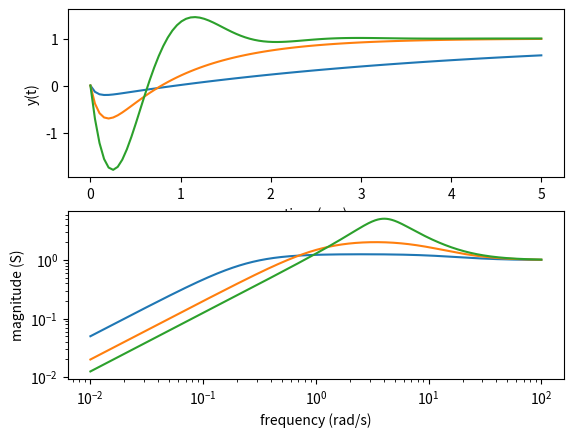

Reproduce this figure in Python.
import matplotlib.pyplot as plt
import numpy as np
import scipy.signal as scs

# Process model of G with various Controller Gains
# G(s) = (-s+1)/(s+1)
#controller k1 = kc*((s+1)/s)*(1/(0.05*s+1))

# explicitly calculate the poles and zeros of the closed loop transfer function


def Closed_loop(Kz, Kp, Gz, Gp):
    """Kz & Gz is the polynomial constants in the numerator
    Kp & Gp is the polynomial constants in the denominator"""

    # calculating the product of the two polynomials in the numerator and denominator of transfer function GK
    Z_GK = np.polymul(Kz, Gz)
    P_GK = np.polymul(Kp, Gp)

    #calculating the polynomial of closed loop sensitivity function s = 1/(1+GK)
    Zeros_poly = Z_GK
    Poles_poly = np.polyadd(Z_GK, P_GK)
    return Zeros_poly, Poles_poly


def K_cl(KC):
    """system's numerator Gz = [-1, 1]
    system's denominator Gp = [1, 1]"""

    Kz = [KC, KC]
    Kp = [0.05, 1, 0]
    Gz = [-1, 1]
    Gp = [1, 1]

    # closed loop poles and zeros
    [Z_cl_poly, P_cl_poly] = Closed_loop(Kz, Kp, Gz, Gp)
    # calculating the response
    f = scs.lti(Z_cl_poly, P_cl_poly)
    tspan = np.linspace(0, 5, 100)
    [t, y] = f.step(0, tspan)
    plt.subplot(2, 1, 1)
    plt.plot(t, y)
    plt.xlabel('time (sec)')
    plt.ylabel('y(t)')


Kc = [0.2, 0.5, 0.8]

#  calculating the time domian response
for K in Kc:
    K_cl(K)

#sensitivity function
w = np.logspace(-2, 2, 1000)
s = w*1j
for kc in [0.2, 0.5, 0.8]:
    G = (-s+1)/(s+1)
    #RHP_zero at s = 1
    k1 = kc*((s+1)/s)*(1/(0.05*s+1))
    L = k1*G
    T = L/(1+L)
    S = 1-T
    plt.subplot(2, 1, 2)
    plt.loglog(w, abs(S))

plt.xlabel('frequency (rad/s)')
plt.ylabel('magnitude (S)')
plt.show()
